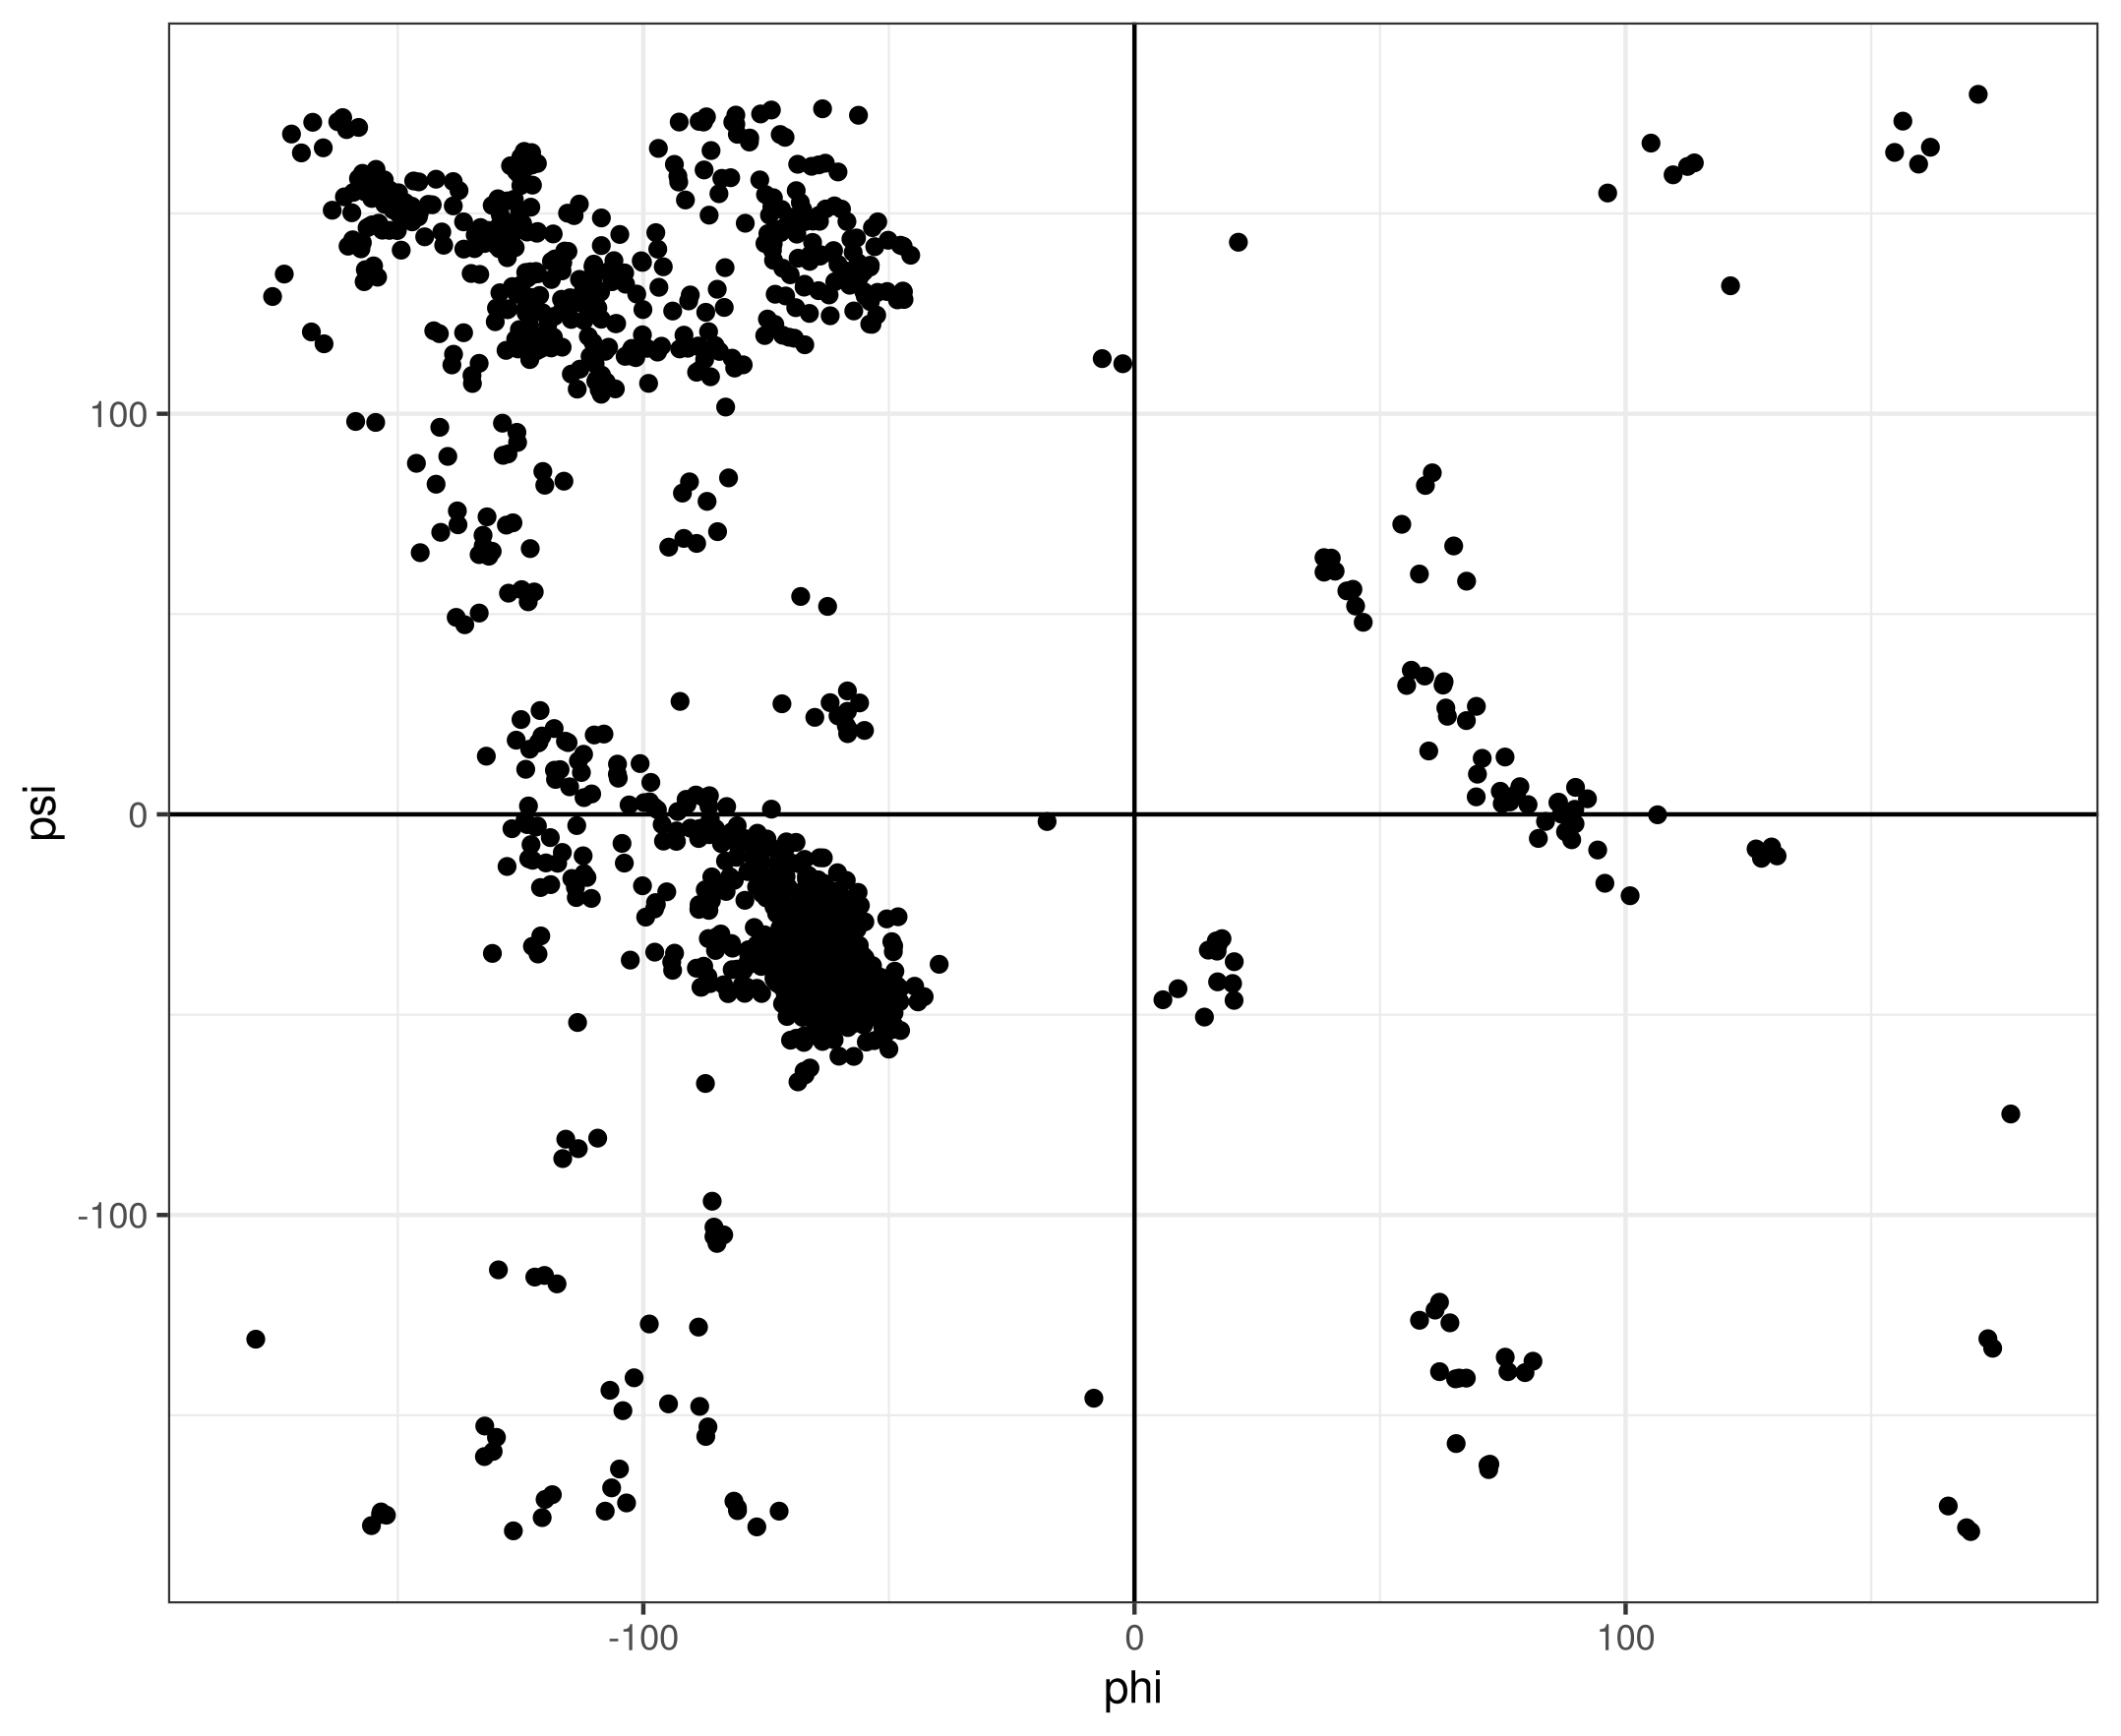

The table this chart was drawn from, first rows:
phi, psi
-141.4, 96.62
-98.93, 107.6
-123.3, 122.4
-86.71, 120.5
-105.7, 122.5
-120.5, 85.59
-69.68, -32.93
76.04, -139.1
-122.7, 165.2
62.11, -121.8
-77.35, -8.337
-49.44, -53.75
-64.9, -31.04
-69.36, -49.03
-72.77, -35.84
-64.65, -44.84
-55.49, -42.24
-60.91, -42.47
-64.3, -42.15
-59.07, -30.75
-70.67, -42.87
-61.17, -47.69
-61.76, -44.46
-59.98, -38.25
-65.8, -43.43
-62.96, -45.4
-57.84, -43.7
-65.52, -41.03
-70.94, -42.15
-104.3, -7.25
58.01, 59.99
-83.27, -11.65
63.04, 33.11
-53.45, 122.3
-134.9, 109.6
-122.9, 151.6
-134.2, 144.6
-100.4, 138.2
-131.6, 145.8
-71.59, 136.3
-156.2, 146.4
66.1, -140.7
-57.48, -29.82
-69.28, -39.55
-67.67, -41.24
-56.45, -47.29
-61.56, -32.62
-94.04, -38.92
-119.8, -12.12
86.35, 3.031
-148.3, 150.7
-82.4, -15.53
-132.6, 67.02
-71.14, 169
-48.95, -49.55
-65.33, -26.76
-76.86, -43.41
-55.28, -48.66
-58.43, -46.83
-58.15, -46.86
... 1,315 more rows
